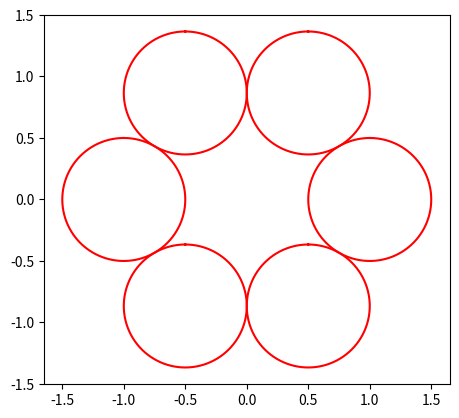

This figure's Python source:
import math as m
import numpy as np
from matplotlib import pyplot as plt 

#task1b
def draw_line(m,c,x0,ell):
    leftPoint = [x0, m*x0+c]
    rightPoint = [x0+ell/((1+m**2)**0.5), m*x0+(m*ell)/((1+m**2)**0.5)+c]
    plt.plot([leftPoint[0], rightPoint[0]], [leftPoint[1], rightPoint[1]])

#task2
def draw_unit_circle(thecolour):
    theta = np.linspace(0, 2*m.pi, 10000)
    plt.plot([m.sin(t) for t in theta], [m.cos(t) for t in theta], color=thecolour)

#task3b
def draw_circle(circ, thecolour):
    theta = np.linspace(0, 2*m.pi, 10000)
    plt.plot([m.sin(t)*circ[1] + circ[0][0] for t in theta], [m.cos(t)*circ[1] + circ[0][1] for t in theta], color=thecolour)

#task4
def show_six_circles_example():
    for j in range(0,6):
        draw_circle([[m.cos(j*(m.pi/3)), m.sin(j*(m.pi/3))], 0.5], "red")

show_six_circles_example()
plt.gca().set_aspect("equal","box")
plt.show()
